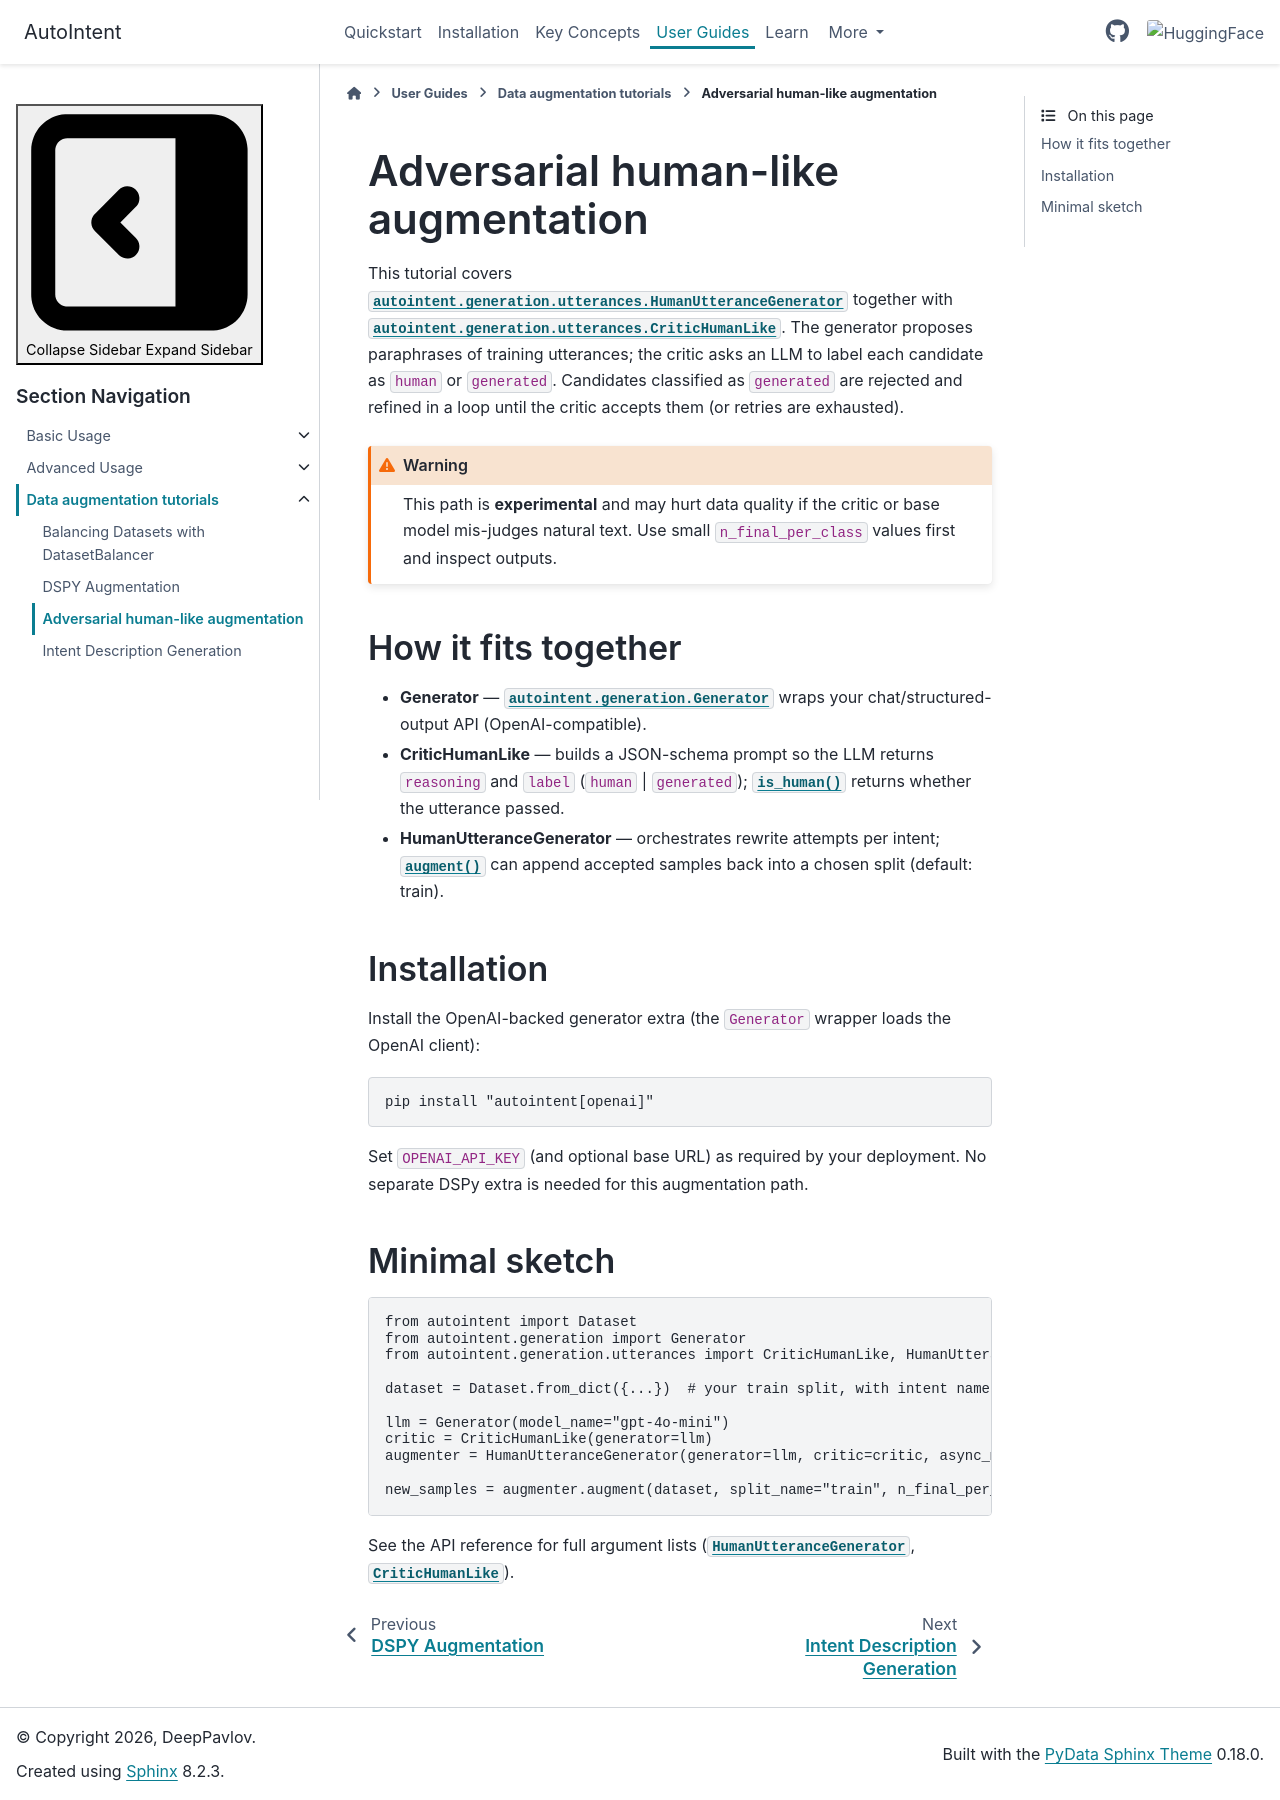

repository: deeppavlov/AutoIntent · page: versions/dev/augmentation_tutorials/adversarial.html · generator: sphinx

.. _adversarial_human_like_augmentation:

Adversarial human-like augmentation
====================================

This tutorial covers :py:class:`autointent.generation.utterances.HumanUtteranceGenerator` together with :py:class:`autointent.generation.utterances.CriticHumanLike`. The generator proposes paraphrases of training utterances; the critic asks an LLM to label each candidate as ``human`` or ``generated``. Candidates classified as ``generated`` are rejected and refined in a loop until the critic accepts them (or retries are exhausted).

.. warning::

   This path is **experimental** and may hurt data quality if the critic or base model mis-judges natural text. Use small ``n_final_per_class`` values first and inspect outputs.

How it fits together
--------------------

- **Generator** — :py:class:`autointent.generation.Generator` wraps your chat/structured-output API (OpenAI-compatible).
- **CriticHumanLike** — builds a JSON-schema prompt so the LLM returns ``reasoning`` and ``label`` (``human`` \| ``generated``); :py:meth:`~autointent.generation.utterances.CriticHumanLike.is_human` returns whether the utterance passed.
- **HumanUtteranceGenerator** — orchestrates rewrite attempts per intent; :py:meth:`~autointent.generation.utterances.HumanUtteranceGenerator.augment` can append accepted samples back into a chosen split (default: train).

Installation
------------

Install the OpenAI-backed generator extra (the ``Generator`` wrapper loads the OpenAI client):

.. code-block:: bash

    pip install "autointent[openai]"

Set ``OPENAI_API_KEY`` (and optional base URL) as required by your deployment. No separate DSPy extra is needed for this augmentation path.

Minimal sketch
--------------

.. code-block:: python

    from autointent import Dataset
    from autointent.generation import Generator
    from autointent.generation.utterances import CriticHumanLike, HumanUtteranceGenerator

    dataset = Dataset.from_dict({...})  # your train split, with intent names if you use them in prompts

    llm = Generator(model_name="gpt-4o-mini")
    critic = CriticHumanLike(generator=llm)
    augmenter = HumanUtteranceGenerator(generator=llm, critic=critic, async_mode=False)

    new_samples = augmenter.augment(dataset, split_name="train", n_final_per_class=3)

See the API reference for full argument lists (:py:class:`~autointent.generation.utterances.HumanUtteranceGenerator`, :py:class:`~autointent.generation.utterances.CriticHumanLike`).
